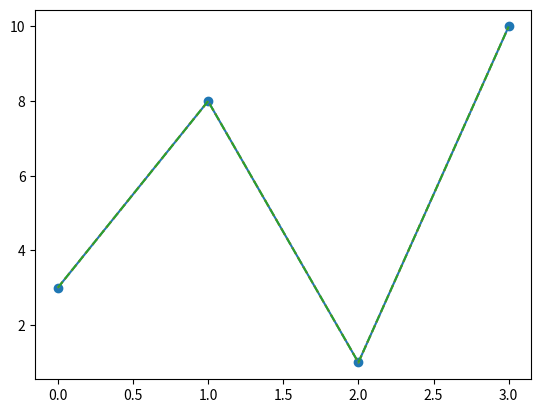

This chart was generated by the following Python code:
# sa3 x7
import matplotlib.pyplot as plt
import numpy as np
ypoints = np.array([3, 8, 1, 10])
plt.plot(ypoints, marker = 'o')
plt.show()
plt.plot(ypoints, linestyle = 'dotted')
plt.show()
plt.plot(ypoints, linestyle = 'dashed')
plt.show()

# it will three graph with defined style by making x axix its index and y axes given array